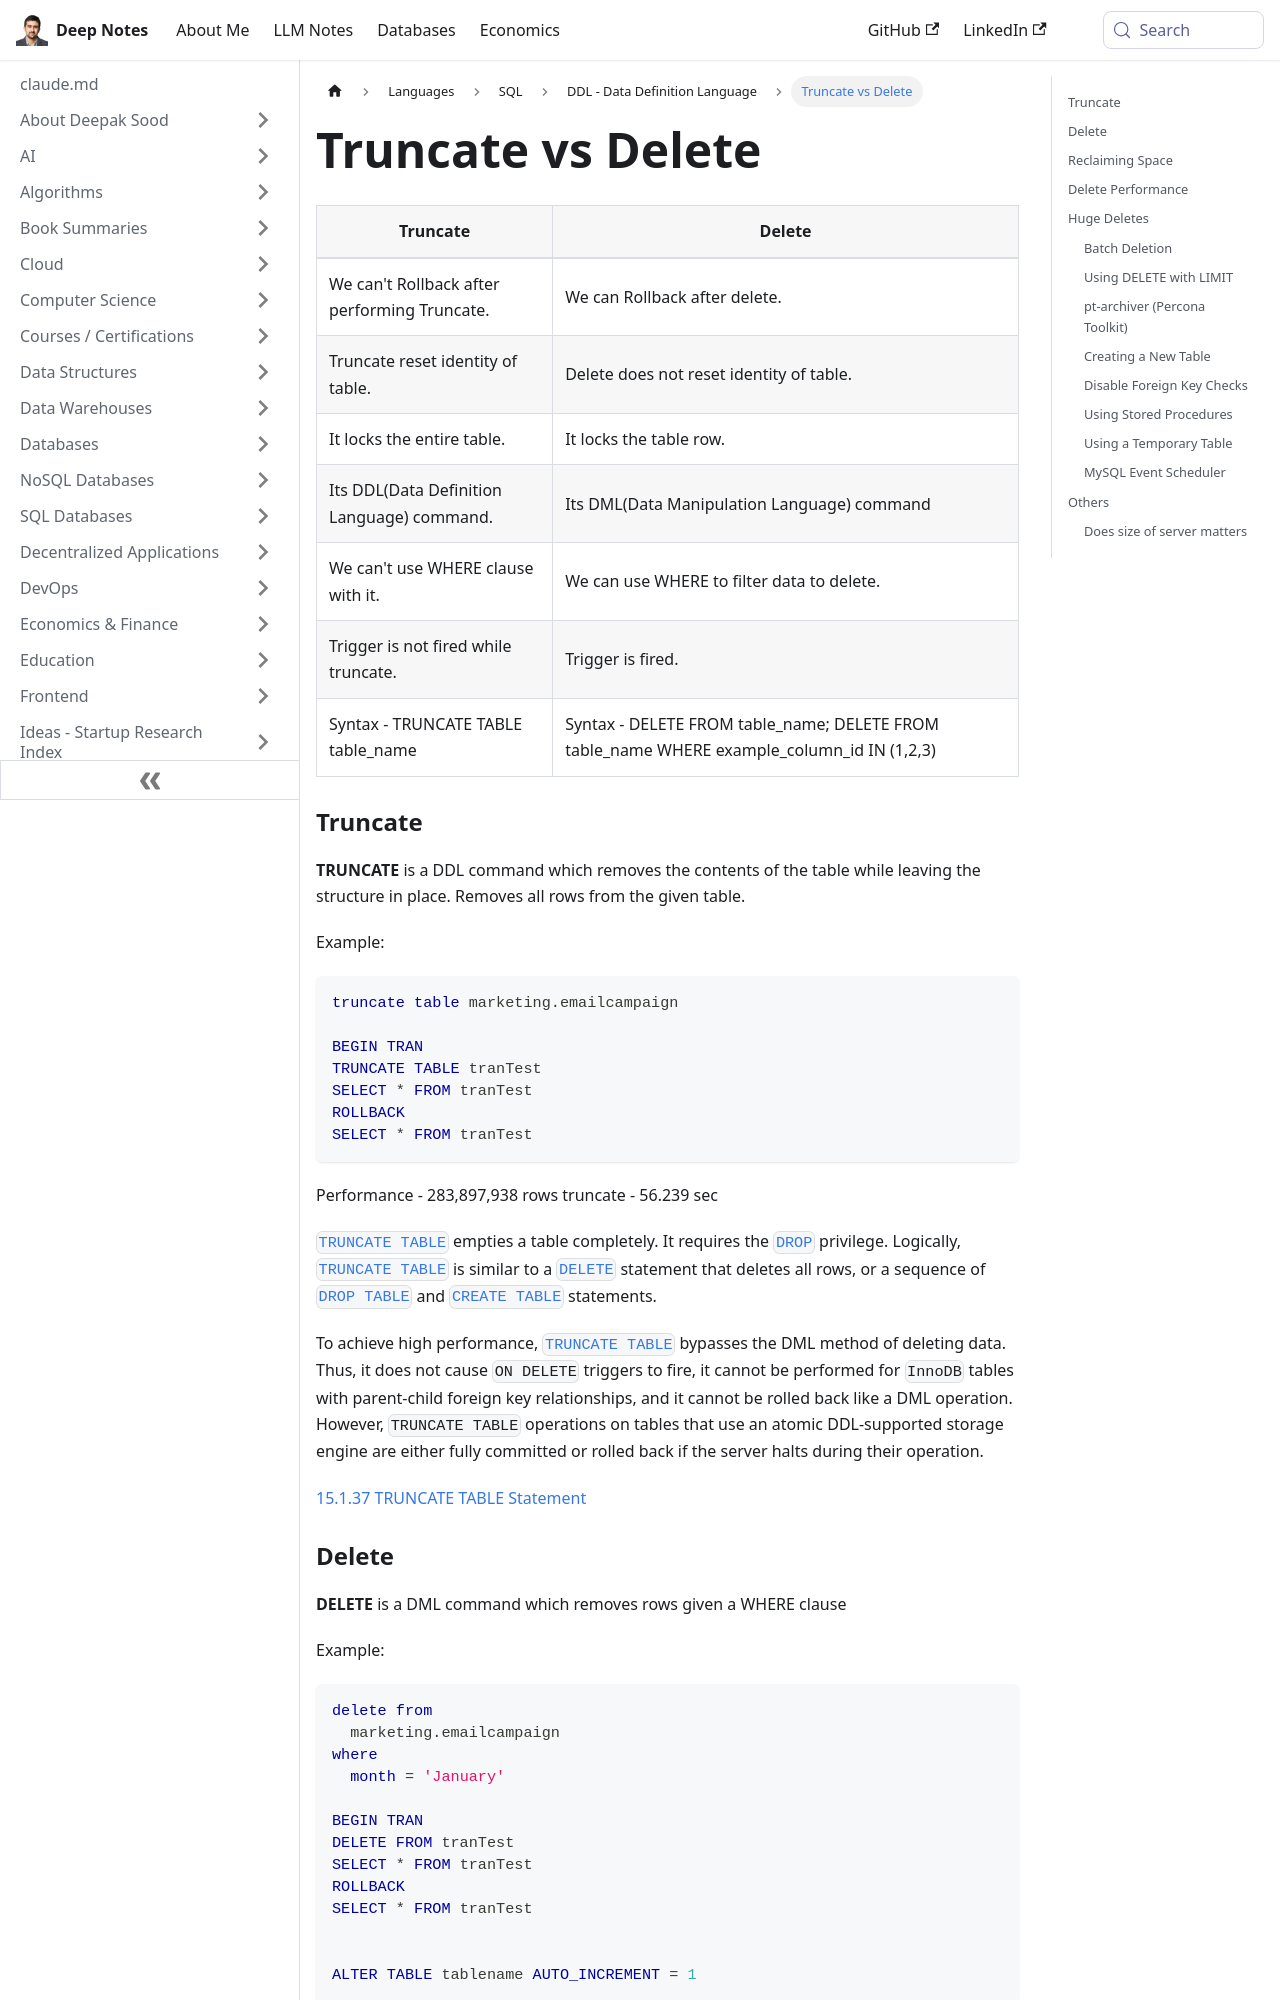

repository: deepaksood619/deepaksood619.github.io · page: languages/sql/ddl-data-definition-language/truncate-delete/index.html · generator: docusaurus

---
slug: /languages/sql/ddl-data-definition-language/truncate-delete
title: Truncate vs Delete
description: Explore the key differences between Truncate and Delete in SQL, including rollback options, identity resets, and locking behavior for better database management.
created: 2024-05-16
updated: 2025-06-22
---
| Truncate                                     | Delete                                                                                     |
| -------------------------------------------- | ------------------------------------------------------------------------------------------ |
| We can't Rollback after performing Truncate. | We can Rollback after delete.                                                              |
| Truncate reset identity of table.            | Delete does not reset identity of table.                                                   |
| It locks the entire table.                   | It locks the table row.                                                                    |
| Its DDL(Data Definition Language) command.   | Its DML(Data Manipulation Language) command                                                |
| We can't use WHERE clause with it.           | We can use WHERE to filter data to delete.                                                 |
| Trigger is not fired while truncate.         | Trigger is fired.                                                                          |
| Syntax - TRUNCATE TABLE table_name           | Syntax - DELETE FROM table_name; DELETE FROM table_name WHERE example_column_id IN (1,2,3) |
